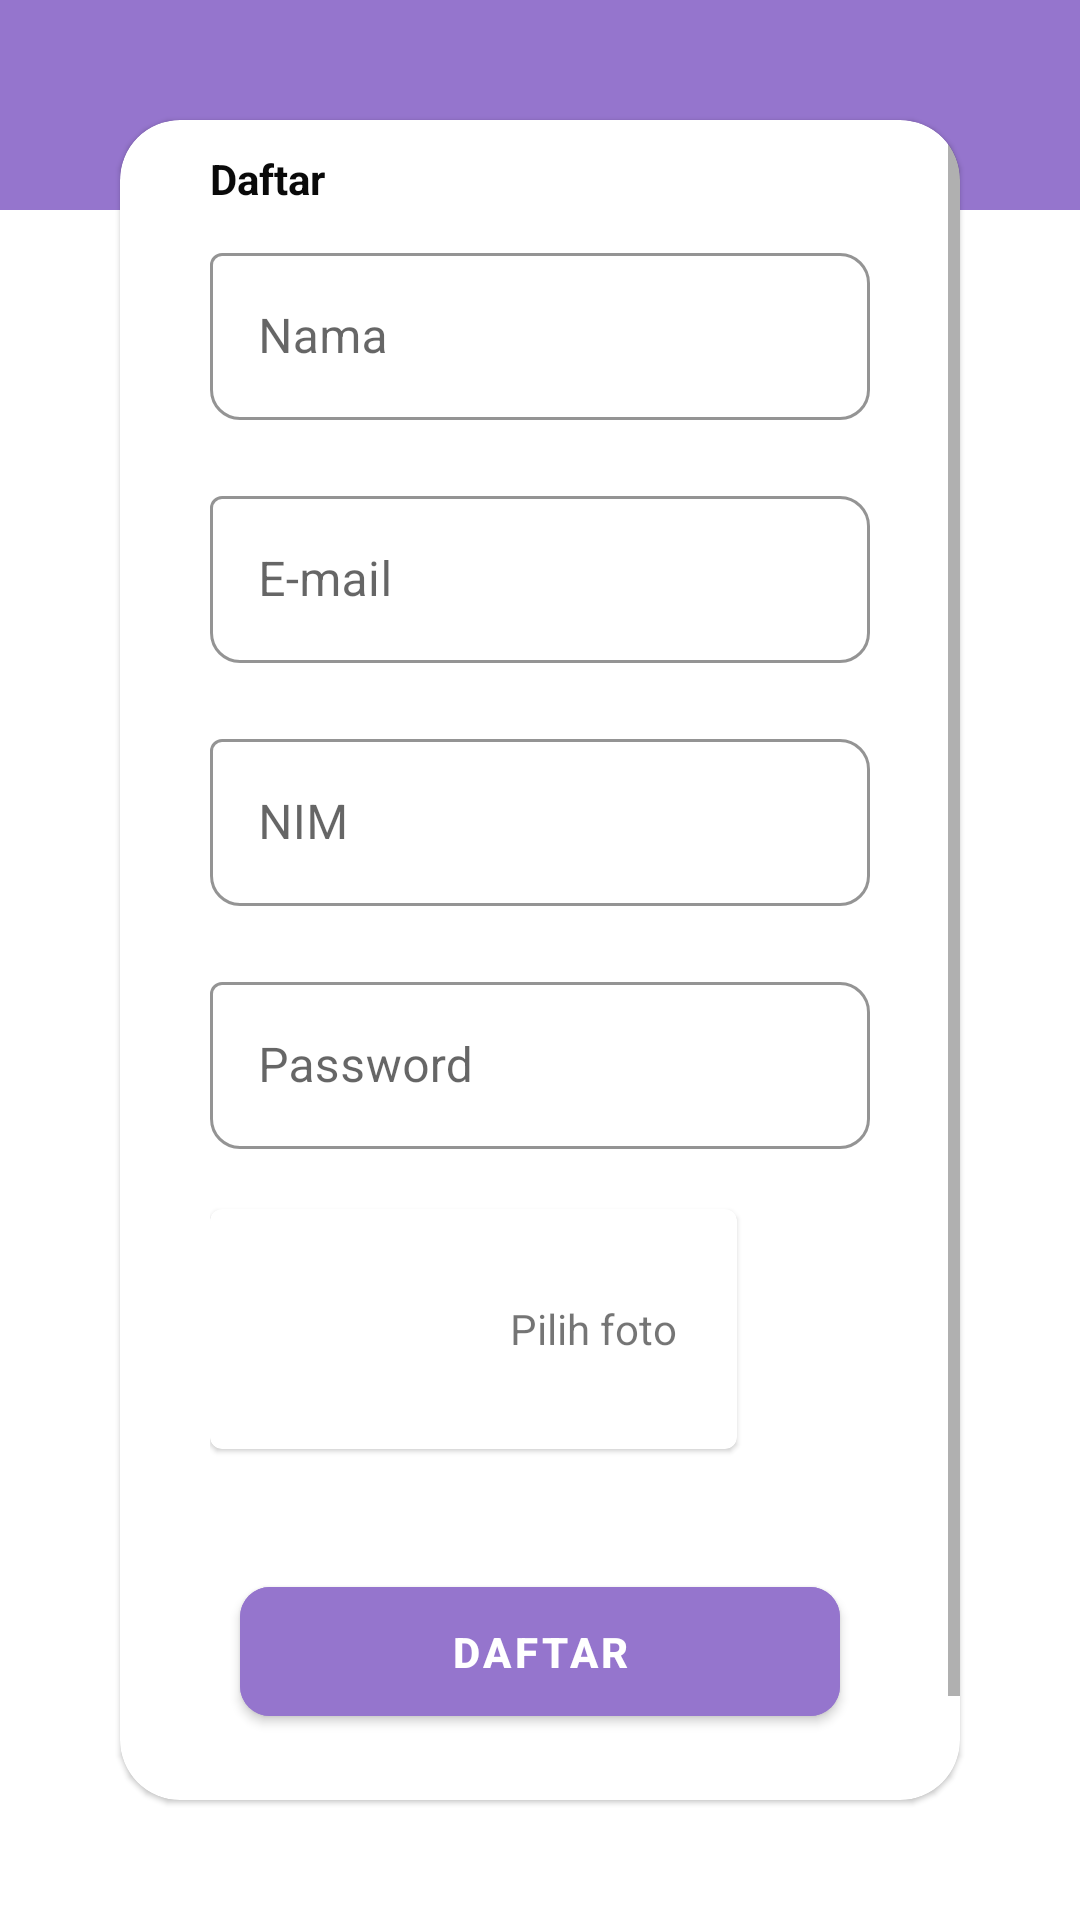

Write the Android layout XML for this screen, with the resource values it uses.
<!-- AndroidManifest.xml: application theme AppTheme -->
<!-- res/layout/activity_sign_up.xml -->
<?xml version="1.0" encoding="utf-8"?>
<RelativeLayout
    xmlns:android="http://schemas.android.com/apk/res/android"
    xmlns:app="http://schemas.android.com/apk/res-auto"
    xmlns:tools="http://schemas.android.com/tools"
    android:layout_width="match_parent"
    android:layout_height="match_parent"
    tools:context=".SignUp">

    <ImageView
        android:layout_width="match_parent"
        android:layout_height="70dp"
        android:background="#9575CD"/>




    <com.google.android.material.card.MaterialCardView
        android:id="@+id/cv_signin"
        android:layout_width="match_parent"
        android:layout_height="wrap_content"
        android:layout_margin="40dp"
        android:elevation="3dp"
        app:cardCornerRadius="20dp"
        >

        <ScrollView
            android:layout_width="match_parent"
            android:layout_height="match_parent">

            <LinearLayout
                android:layout_width="match_parent"
                android:layout_height="wrap_content"
                android:orientation="vertical"
                android:layout_marginStart="30dp"
                android:layout_marginEnd="30dp"
                >


                <TextView
                    android:layout_width="wrap_content"
                    android:layout_height="wrap_content"
                    android:text="Daftar"
                    android:layout_marginTop="10dp"
                    android:layout_marginBottom="10dp"
                    android:textStyle="bold"
                    android:textColor="#0A0A0A"/>

                <com.google.android.material.textfield.TextInputLayout
                    android:id="@+id/layout_input_nama_signin"
                    style="@style/Widget.MaterialComponents.TextInputLayout.OutlinedBox"
                    android:layout_width="match_parent"
                    android:layout_height="wrap_content"
                    android:layout_marginBottom="20dp"
                    app:boxStrokeColor="@color/ungu"
                    app:hintTextColor="@color/ungu"
                    app:boxCornerRadiusTopEnd="10dp"
                    app:boxCornerRadiusBottomEnd="10dp"
                    app:boxCornerRadiusBottomStart="10dp"
                    android:hint="Nama">

                    <com.google.android.material.textfield.TextInputEditText
                        android:id="@+id/input_nama_signin"

                        android:layout_width="match_parent"
                        android:layout_height="match_parent"
                        android:inputType="text"/>

                </com.google.android.material.textfield.TextInputLayout>

                <com.google.android.material.textfield.TextInputLayout
                    android:id="@+id/layout_input_email_signin"
                    style="@style/Widget.MaterialComponents.TextInputLayout.OutlinedBox"
                    android:layout_width="match_parent"
                    android:layout_height="wrap_content"
                    android:layout_marginBottom="20dp"
                    app:boxStrokeColor="@color/ungu"
                    app:hintTextColor="@color/ungu"
                    app:boxCornerRadiusTopEnd="10dp"
                    app:boxCornerRadiusBottomEnd="10dp"
                    app:boxCornerRadiusBottomStart="10dp"
                    android:hint="E-mail">

                    <com.google.android.material.textfield.TextInputEditText
                        android:id="@+id/input_email_signin"

                        android:layout_width="match_parent"
                        android:layout_height="match_parent"
                        android:inputType="textEmailAddress"/>

                </com.google.android.material.textfield.TextInputLayout>


                <com.google.android.material.textfield.TextInputLayout
                    android:id="@+id/layout_input_nim_signin"
                    style="@style/Widget.MaterialComponents.TextInputLayout.OutlinedBox"
                    android:layout_width="match_parent"
                    android:layout_height="wrap_content"
                    android:layout_marginBottom="20dp"
                    app:boxStrokeColor="@color/ungu"
                    app:hintTextColor="@color/ungu"
                    app:boxCornerRadiusTopEnd="10dp"
                    app:boxCornerRadiusBottomEnd="10dp"
                    app:boxCornerRadiusBottomStart="10dp"
                    android:hint="NIM">

                    <com.google.android.material.textfield.TextInputEditText
                        android:id="@+id/input_nim_signin"

                        android:layout_width="match_parent"
                        android:layout_height="match_parent"
                        android:inputType="number|text"/>

                </com.google.android.material.textfield.TextInputLayout>


                <com.google.android.material.textfield.TextInputLayout
                    android:id="@+id/layout_input_pass_signin"
                    style="@style/Widget.MaterialComponents.TextInputLayout.OutlinedBox"
                    android:layout_width="match_parent"
                    android:layout_height="wrap_content"
                    android:layout_marginBottom="20dp"
                    app:boxStrokeColor="@color/ungu"
                    app:hintTextColor="@color/ungu"
                    app:boxCornerRadiusTopEnd="10dp"
                    app:boxCornerRadiusBottomEnd="10dp"
                    app:boxCornerRadiusBottomStart="10dp"
                    android:hint="Password">

                    <com.google.android.material.textfield.TextInputEditText
                        android:id="@+id/input_pass_signin"

                        android:layout_width="match_parent"
                        android:layout_height="match_parent"
                        android:inputType="textPassword"/>

                </com.google.android.material.textfield.TextInputLayout>


                <com.google.android.material.card.MaterialCardView
                    android:id="@+id/btn_uploadPhoto"
                    android:layout_width="wrap_content"
                    android:layout_height="80dp"
                    android:layout_marginBottom="40dp">

                    <LinearLayout
                        android:layout_width="match_parent"
                        android:layout_height="match_parent"
                        android:orientation="horizontal">

                        <ImageView
                            android:id="@+id/image_view"
                            android:layout_width="80dp"
                            android:layout_height="80dp"
                            android:scaleType="centerCrop"
                            android:src="@drawable/account"
                            />

                        <TextView
                            android:layout_gravity="center"
                            android:layout_width="wrap_content"
                            android:layout_height="wrap_content"
                            android:layout_margin="20dp"
                            android:text="Pilih foto"/>

                    </LinearLayout>


                </com.google.android.material.card.MaterialCardView>

                <com.google.android.material.button.MaterialButton
                    android:id="@+id/btn_daftar_daftar"
                    android:layout_width="match_parent"
                    android:layout_height="wrap_content"
                    android:textStyle="bold"
                    android:text="Daftar"
                    android:padding="12dp"
                    android:layout_weight="1"
                    android:backgroundTint="#9575CD"
                    android:layout_marginBottom="30dp"
                    android:layout_marginStart="10dp"
                    android:layout_marginEnd="10dp"
                    app:cornerRadius="10dp"/>

                <TextView
                    android:id="@+id/btn_masuk_daftar"
                    android:textStyle="bold"
                    android:gravity="center"
                    android:paddingBottom="10dp"
                    android:layout_width="match_parent"
                    android:layout_height="wrap_content"
                    android:text="Masuk"/>

            </LinearLayout>

        </ScrollView>

    </com.google.android.material.card.MaterialCardView>


</RelativeLayout>
<!-- resources referenced by this layout -->
<resources>
  <color name="ungu">#3F51B5</color>
  <style name="AppTheme" parent="Theme.MaterialComponents.Light.NoActionBar">
          
          <item name="colorPrimary">@color/colorPrimary</item>
          <item name="colorPrimaryDark">@color/colorPrimaryDark</item>
          <item name="colorAccent">@color/colorAccent</item>
      </style>
  <color name="colorPrimary">#9575CD</color>
  <color name="colorPrimaryDark">#9575CD</color>
  <color name="colorAccent">#D81B60</color>
</resources>
